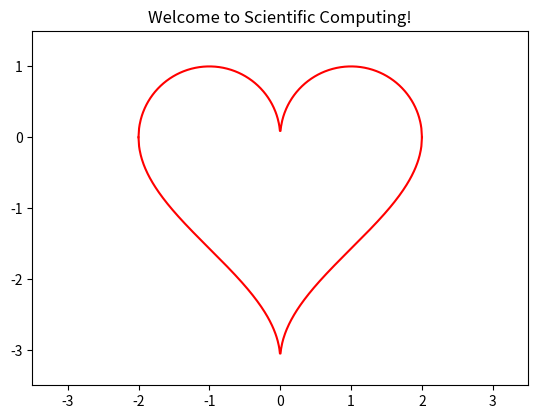

This figure's Python source:
#!/usr/bin/env python3
# welcome.py

# Introduction to Scientific Computing
# Courseware developed by Dave Biersach (dbiersach@bnl.gov)

import matplotlib.pyplot as plt
import numpy as np


def main():
    x = np.linspace(-2, 2, 500)
    f_top = np.sqrt(1 - (np.abs(x) - 1) ** 2)
    f_bot = np.arccos(1 - np.abs(x)) - np.pi

    ax = plt.gca()
    ax.plot(x, f_top, color="red")
    ax.plot(x, f_bot, color="red")

    ax.set_xlim(-3.5, 3.5)
    ax.set_ylim(-3.5, 1.5)

    ax.set_title("Welcome to Scientific Computing!")
    ax.set_aspect("equal")

    plt.show()


if __name__ == "__main__":
    main()
